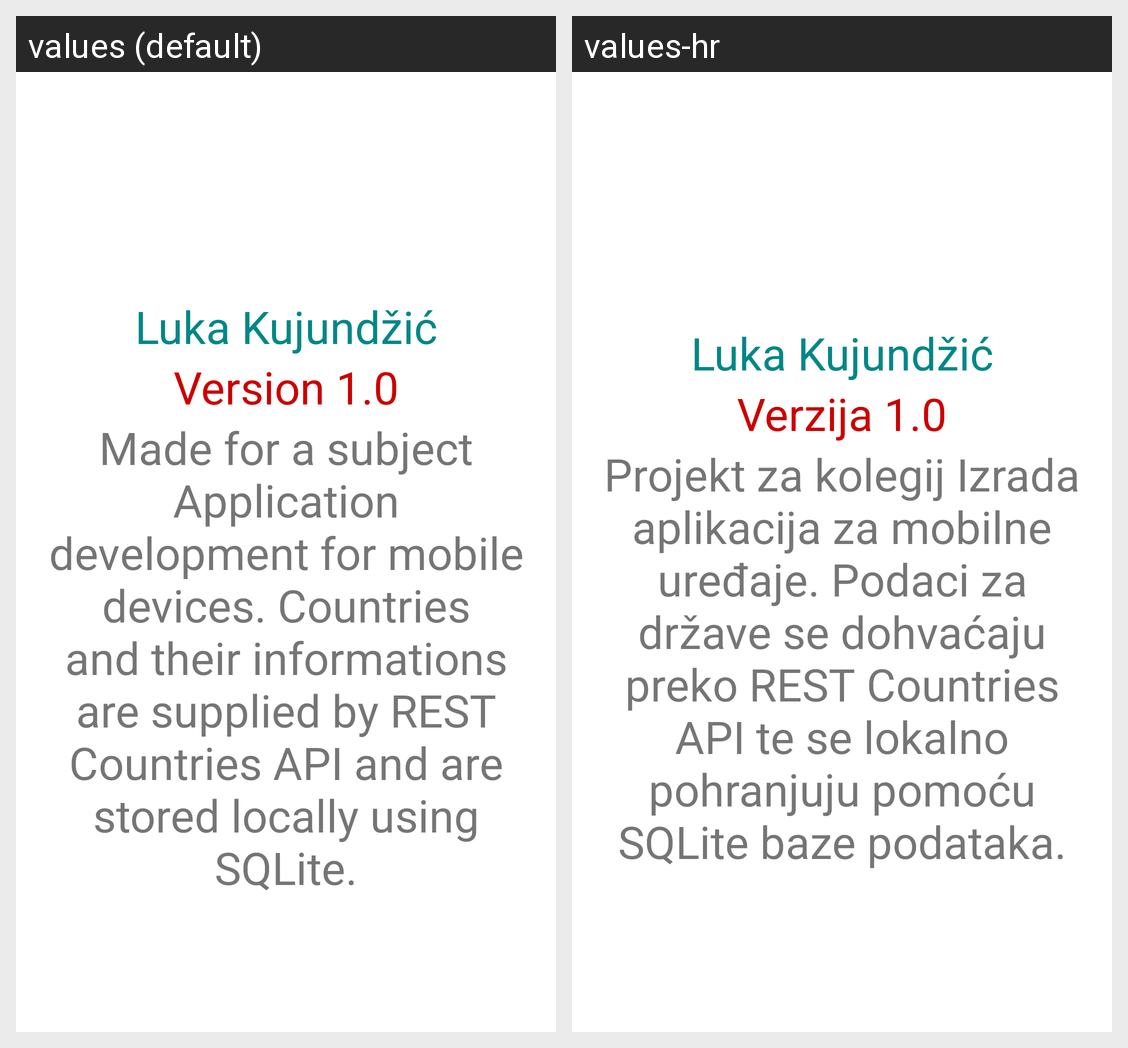

The same Android screen rendered under two of its app's locales, left to right. List the strings drawn on it with the default value and each locale's translation.
Android screen res/layout/fragment_about.xml rendered under 2 locales, left to right: values (default), values-hr. Device: Nexus 5 (rendered at 1080×1920; each locale shown at half size, 540×960, under a caption strip naming it); theme Theme.Countries.
Strings drawn on this screen, with the default value and each locale's value (text and hints the layout hard-codes, and strings that could not be matched under every locale, appear in the picture but are not listed):

version_1_0
  values: Version 1.0
  values-hr: Verzija 1.0

app_info
  values: Made for a subject Application development for mobile devices. Countries and their informations are supplied by REST Countries API and are stored locally using SQLite.
  values-hr: Projekt za kolegij Izrada aplikacija za mobilne uređaje. Podaci za države se dohvaćaju preko REST Countries API te se lokalno pohranjuju pomoću SQLite baze podataka.
